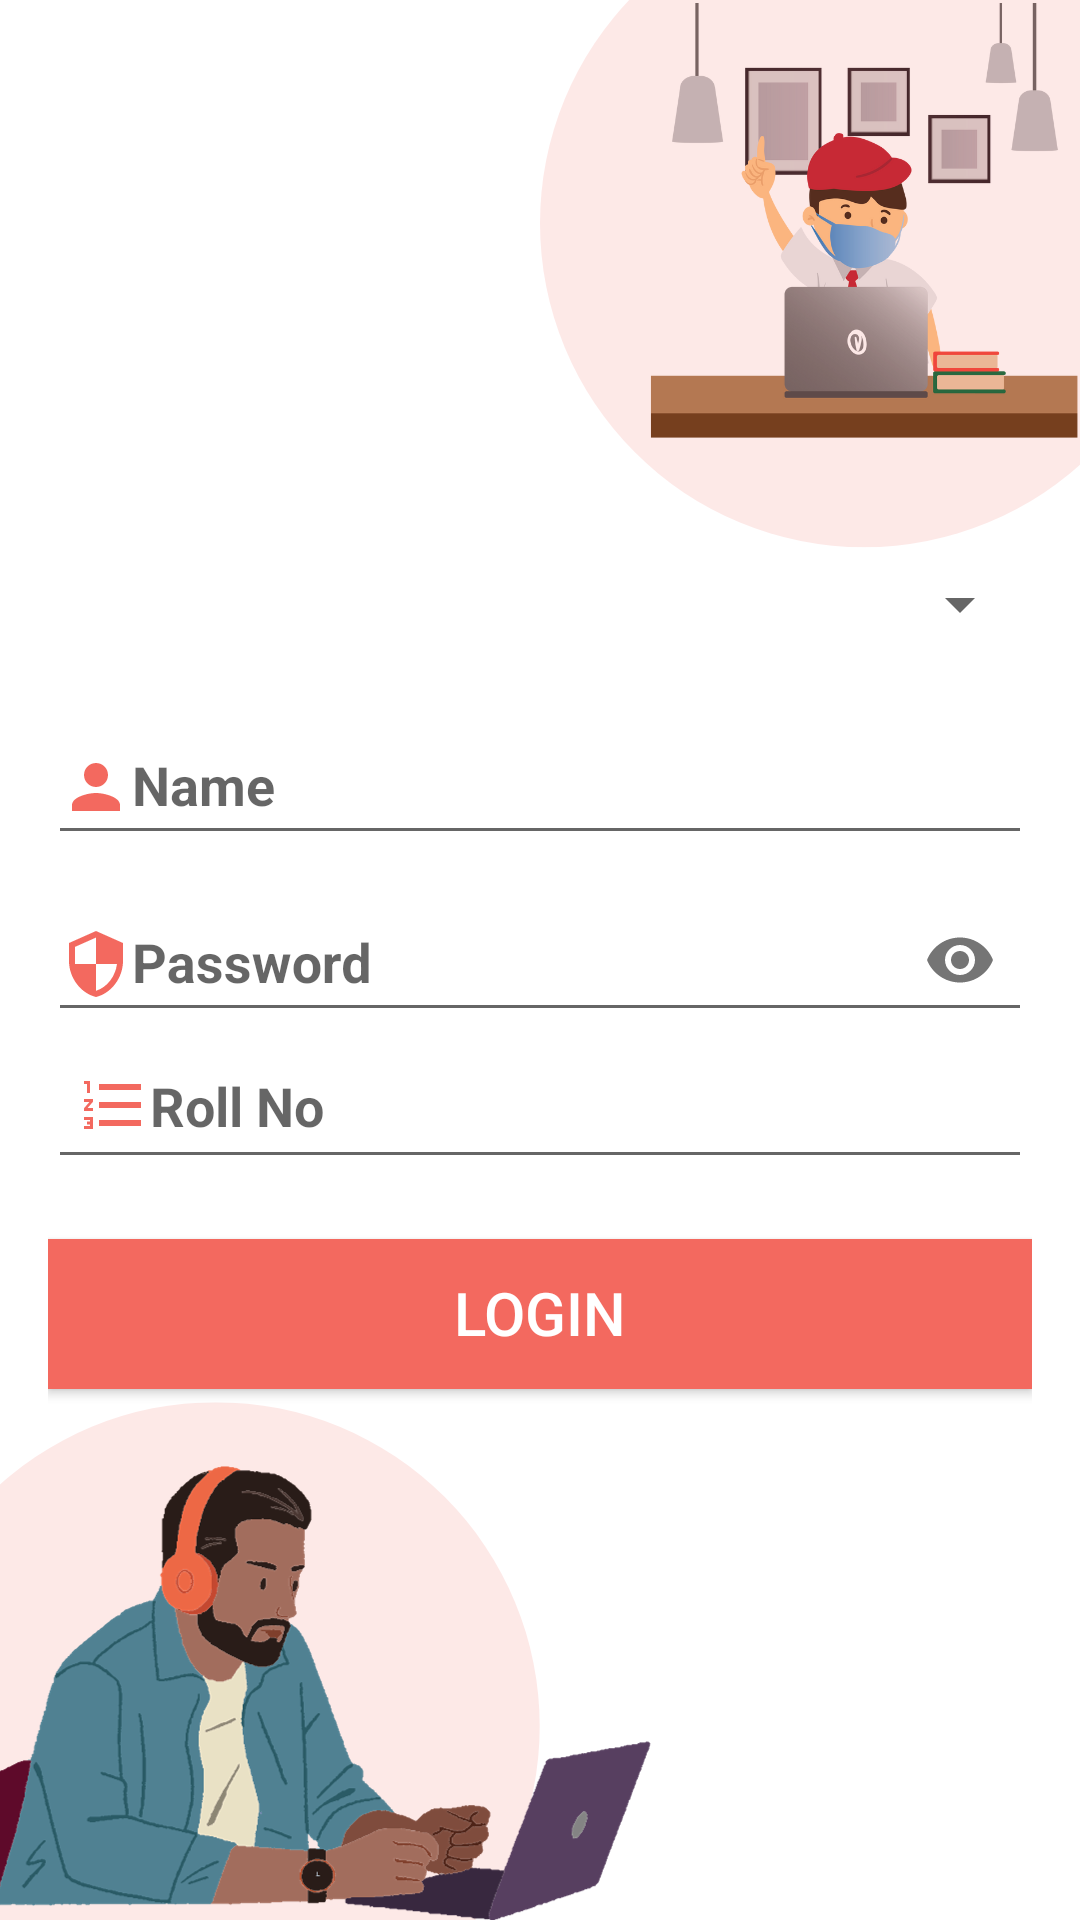

Reconstruct the res/layout file that produces this screen, plus the resources it refers to.
<!-- AndroidManifest.xml: application theme Theme.Sql_Attendance -->
<!-- res/layout/activity_login.xml -->
<?xml version="1.0" encoding="utf-8"?>
<LinearLayout xmlns:android="http://schemas.android.com/apk/res/android"
    xmlns:app="http://schemas.android.com/apk/res-auto"
    xmlns:tools="http://schemas.android.com/tools"
    android:layout_width="match_parent"
    android:layout_height="match_parent"
    android:gravity="center"
    android:orientation="vertical"
    android:background="@drawable/back_final"
    android:padding="16dp"
    tools:context=".LoginActivity">

    <Spinner
        android:id="@+id/userTypeSpinner"
        android:layout_width="match_parent"
        android:layout_height="49dp"
        android:layout_marginLeft="0dp"
        android:layout_marginTop="0dp"
        android:textSize="18sp" />

    <com.google.android.material.textfield.TextInputLayout
        android:layout_width="match_parent"
        android:layout_height="wrap_content">

        <com.google.android.material.textfield.TextInputEditText
            android:id="@+id/etName"
            android:layout_width="match_parent"
            android:layout_height="wrap_content"
            android:height="50dp"
            android:elegantTextHeight="true"
            android:ems="10"
            android:textStyle="bold"
            android:hint="Name"
            android:drawableStart="@drawable/baseline_person_24"
            android:inputType="textPersonName"
            android:textSize="18sp" />
    </com.google.android.material.textfield.TextInputLayout>
    <com.google.android.material.textfield.TextInputLayout
        android:layout_width="match_parent"
        android:layout_height="wrap_content"
        app:passwordToggleEnabled="true">
        <com.google.android.material.textfield.TextInputEditText
            android:id="@+id/etPassword"
            android:layout_width="match_parent"
            android:layout_height="wrap_content"
            android:height="50dp"
            android:elegantTextHeight="true"
            android:drawableStart="@drawable/baseline_security_24"
            android:paddingTop="10dp"
            android:ems="10"
            android:textStyle="bold"
            android:hint="Password"
            android:inputType="textPassword"
            android:textSize="18sp" />

    </com.google.android.material.textfield.TextInputLayout>

    <com.google.android.material.textfield.TextInputEditText
        android:id="@+id/roll_no"
        android:layout_width="match_parent"
        android:layout_height="49dp"
        android:drawableStart="@drawable/baseline_format_list_numbered_24"
        android:fontFamily="sans-serif"
        android:hint="Roll No"
        android:inputType="number"
        android:paddingVertical="8dp"
        android:paddingLeft="10dp"
        android:textSize="18sp"
        android:textStyle="bold" />




    <Button
        android:id="@+id/btnlogin"
        android:layout_width="match_parent"
        android:layout_height="wrap_content"
        android:layout_gravity="end"
        android:background="@color/orange"
        android:elegantTextHeight="true"
        android:layout_marginTop="20dp"
        android:minHeight="50dp"
        android:onClick="login"
        android:text="Login"
        android:textColor="@color/white"
        android:textSize="20sp" />






</LinearLayout>
<!-- resources referenced by this layout -->
<resources>
  <color name="orange">#F3695F</color>
  <color name="white">#FFFFFF</color>
  <!-- drawable back_final: png bitmap (drawable, 146696 bytes) -->
  <!-- drawable baseline_format_list_numbered_24 (drawable) -->
  <vector android:height="24dp" android:tint="#F3695F"
      android:viewportHeight="24" android:viewportWidth="24"
      android:width="24dp" xmlns:android="http://schemas.android.com/apk/res/android">
      <path android:fillColor="@android:color/white" android:pathData="M2,17h2v0.5L3,17.5v1h1v0.5L2,19v1h3v-4L2,16v1zM3,8h1L4,4L2,4v1h1v3zM2,11h1.8L2,13.1v0.9h3v-1L3.2,13L5,10.9L5,10L2,10v1zM7,5v2h14L21,5L7,5zM7,19h14v-2L7,17v2zM7,13h14v-2L7,11v2z"/>
  </vector>
  <!-- drawable baseline_person_24 (drawable) -->
  <vector android:height="24dp" android:tint="#F3695F"
      android:viewportHeight="24" android:viewportWidth="24"
      android:width="24dp" xmlns:android="http://schemas.android.com/apk/res/android">
      <path android:fillColor="@android:color/white" android:pathData="M12,12c2.21,0 4,-1.79 4,-4s-1.79,-4 -4,-4 -4,1.79 -4,4 1.79,4 4,4zM12,14c-2.67,0 -8,1.34 -8,4v2h16v-2c0,-2.66 -5.33,-4 -8,-4z"/>
  </vector>
  <!-- drawable baseline_security_24 (drawable) -->
  <vector android:height="24dp" android:tint="#F3695F"
      android:viewportHeight="24" android:viewportWidth="24"
      android:width="24dp" xmlns:android="http://schemas.android.com/apk/res/android">
      <path android:fillColor="@android:color/white" android:pathData="M12,1L3,5v6c0,5.55 3.84,10.74 9,12 5.16,-1.26 9,-6.45 9,-12L21,5l-9,-4zM12,11.99h7c-0.53,4.12 -3.28,7.79 -7,8.94L12,12L5,12L5,6.3l7,-3.11v8.8z"/>
  </vector>
  <style name="Theme.Sql_Attendance" parent="Base.Theme.Sql_Attendance" />
  <style name="Base.Theme.Sql_Attendance" parent="Theme.AppCompat.Light.NoActionBar">
          
          
      </style>
</resources>
